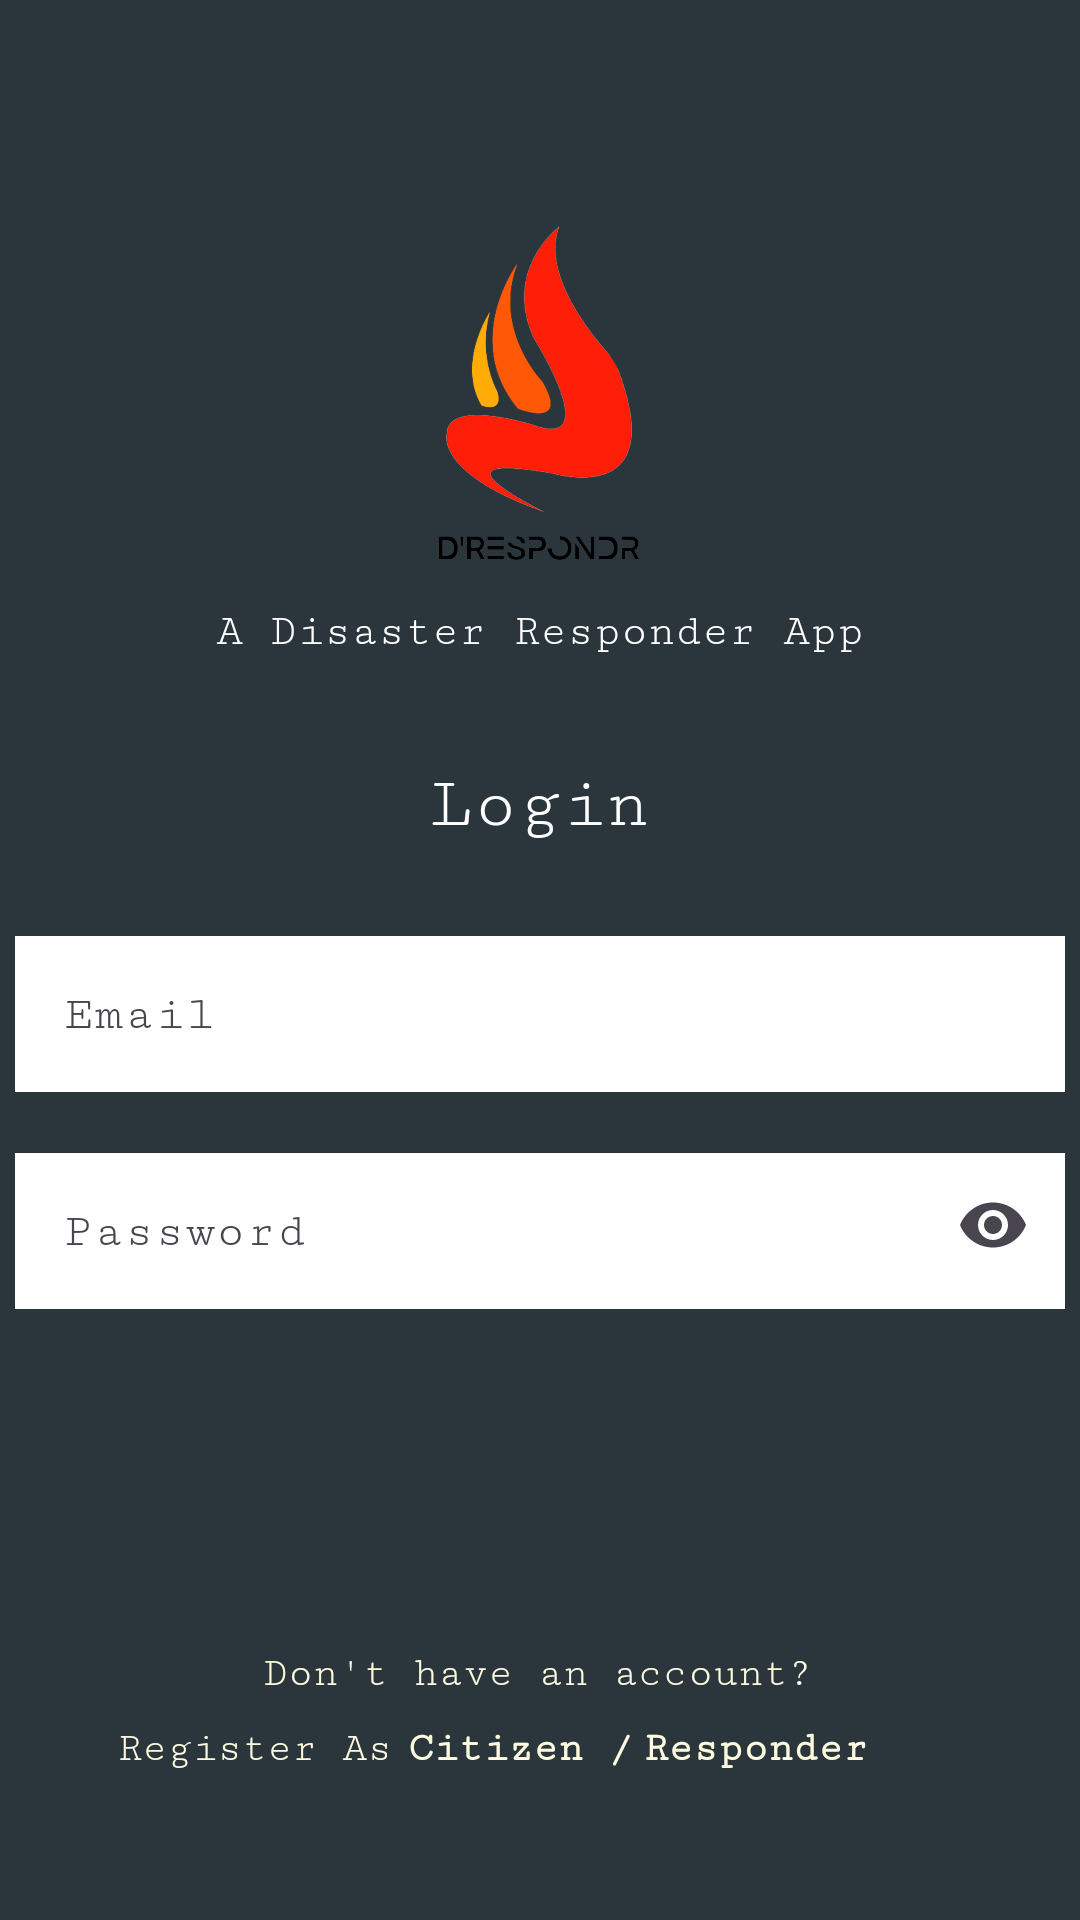

Android layout source for this screen:
<!-- AndroidManifest.xml: application theme Theme.Prototype_Dresponder -->
<!-- res/layout/activity_login.xml -->
<?xml version="1.0" encoding="utf-8"?>
<androidx.constraintlayout.widget.ConstraintLayout xmlns:android="http://schemas.android.com/apk/res/android"
    xmlns:app="http://schemas.android.com/apk/res-auto"
    xmlns:tools="http://schemas.android.com/tools"
    android:layout_width="match_parent"
    android:layout_height="match_parent"
    tools:context=".Login"
    android:background="@color/navyblue"
    tools:layout_editor_absoluteX="4dp"
    tools:layout_editor_absoluteY="175dp">


    <Button
        android:id="@+id/btnLogin"
        android:layout_width="282dp"
        android:layout_height="58dp"
        android:layout_marginTop="36dp"
        android:layout_marginBottom="110dp"
        android:backgroundTint="@color/darkink"
        android:fontFamily="serif-monospace"
        android:text="Login"
        android:textColor="@color/white"
        app:cornerRadius="10dp"
        app:layout_constraintBottom_toTopOf="@+id/textView3"
        app:layout_constraintEnd_toEndOf="parent"
        app:layout_constraintHorizontal_bias="0.496"
        app:layout_constraintStart_toStartOf="parent"
        app:layout_constraintTop_toBottomOf="@+id/txtPassword" />

    <TextView
        android:id="@+id/txtSCitizen"
        android:layout_width="wrap_content"
        android:layout_height="25dp"
        android:layout_marginBottom="40dp"
        android:fontFamily="serif-monospace"
        android:text="Citizen /"
        android:textColor="@color/dirtywhite"
        android:textStyle="bold"
        android:layout_marginTop="20dp"
        app:layout_constraintBottom_toBottomOf="parent"
        app:layout_constraintEnd_toStartOf="@+id/txtSResponder"
        app:layout_constraintHorizontal_bias="0.976"
        app:layout_constraintStart_toStartOf="parent" />

    <TextView
        android:id="@+id/txtReg"
        android:layout_width="wrap_content"
        android:layout_height="25dp"
        android:layout_marginBottom="40dp"
        android:fontFamily="serif-monospace"
        android:text="Register As"
        android:textColor="@color/dirtywhite"
        app:layout_constraintBottom_toBottomOf="parent"
        app:layout_constraintEnd_toStartOf="@+id/txtSCitizen"
        app:layout_constraintHorizontal_bias="0.876"
        app:layout_constraintStart_toStartOf="parent" />

    <TextView
        android:id="@+id/txtSResponder"
        android:layout_width="wrap_content"
        android:layout_height="25dp"
        android:layout_marginBottom="40dp"
        android:fontFamily="serif-monospace"
        android:text="Responder"
        android:textColor="@color/dirtywhite"
        android:textStyle="bold"
        app:layout_constraintBottom_toBottomOf="parent"
        app:layout_constraintEnd_toEndOf="parent"
        app:layout_constraintHorizontal_bias="0.752"
        app:layout_constraintStart_toStartOf="parent" />

    <TextView
        android:id="@+id/textView3"
        android:layout_width="wrap_content"
        android:layout_height="25dp"
        android:fontFamily="serif-monospace"
        android:text="Don't have an account?"
        android:textColor="@color/dirtywhite"
        app:layout_constraintBottom_toTopOf="@+id/txtSCitizen"
        app:layout_constraintEnd_toEndOf="parent"
        app:layout_constraintHorizontal_bias="0.497"
        app:layout_constraintStart_toStartOf="parent" />

    <com.google.android.material.textfield.TextInputLayout
        android:id="@+id/txtPassword"
        android:layout_width="wrap_content"
        android:layout_height="wrap_content"
        android:hint="Password"
        app:endIconMode="password_toggle"
        android:layout_marginTop="15dp"
        app:layout_constraintEnd_toEndOf="parent"
        app:layout_constraintHorizontal_bias="0.511"
        app:layout_constraintStart_toStartOf="parent"
        app:layout_constraintTop_toBottomOf="@+id/txtEmail">

        <com.google.android.material.textfield.TextInputEditText
            android:id="@+id/editxtPass"
            android:layout_width="350dp"
            android:layout_height="wrap_content"
            android:background="@color/white"
            android:ems="10"
            android:fontFamily="serif-monospace"
            android:inputType="textPassword"
            android:textAlignment="center" />
    </com.google.android.material.textfield.TextInputLayout>

    <TextView
        android:id="@+id/textView8"
        android:layout_width="wrap_content"
        android:layout_height="wrap_content"
        android:layout_marginTop="255dp"
        android:fontFamily="serif-monospace"
        android:text="Login"
        android:textColor="@color/white"
        android:textSize="24sp"
        app:layout_constraintEnd_toEndOf="parent"
        app:layout_constraintStart_toStartOf="parent"
        app:layout_constraintTop_toTopOf="parent" />

    <TextView
        android:id="@+id/textView14"
        android:layout_width="wrap_content"
        android:layout_height="wrap_content"
        android:layout_marginBottom="36dp"
        android:fontFamily="serif-monospace"
        android:text="A Disaster Responder App"
        android:textColor="@color/white"
        android:textSize="15sp"
        app:layout_constraintBottom_toTopOf="@+id/textView8"
        app:layout_constraintEnd_toEndOf="parent"
        app:layout_constraintStart_toStartOf="parent" />

    <com.google.android.material.textfield.TextInputLayout
        android:id="@+id/txtEmail"
        android:layout_width="wrap_content"
        android:layout_height="wrap_content"
        android:hint="Email"
        android:layout_marginTop="25dp"
        app:layout_constraintEnd_toEndOf="parent"
        app:layout_constraintHorizontal_bias="0.503"
        app:layout_constraintStart_toStartOf="parent"
        app:layout_constraintTop_toBottomOf="@+id/textView8">

        <com.google.android.material.textfield.TextInputEditText
            android:id="@+id/editxtEmail"
            android:layout_width="350dp"
            android:layout_height="wrap_content"
            android:background="@color/white"
            android:ems="10"
            android:fontFamily="serif-monospace"
            android:textAlignment="center" />
    </com.google.android.material.textfield.TextInputLayout>

    <ImageView
        android:id="@+id/imageView2"
        android:layout_width="150dp"
        android:layout_height="136dp"
        app:layout_constraintBottom_toTopOf="@+id/textView14"
        app:layout_constraintEnd_toEndOf="parent"
        app:layout_constraintHorizontal_bias="0.498"
        app:layout_constraintStart_toStartOf="parent"
        app:srcCompat="@drawable/app_logo_w_name" />

</androidx.constraintlayout.widget.ConstraintLayout>
<!-- resources referenced by this layout -->
<resources>
  <color name="darkink">#E84A5F</color>
  <color name="dirtywhite">#FEFAE0</color>
  <color name="navyblue">#2A363B</color>
  <color name="white">#FFFFFFFF</color>
  <!-- drawable app_logo_w_name: png bitmap (drawable, 89894 bytes) -->
  <style name="Theme.Prototype_Dresponder" parent="Base.Theme.Prototype_Dresponder" />
  <style name="Base.Theme.Prototype_Dresponder" parent="Theme.Material3.DayNight.NoActionBar">
          
          
      </style>
</resources>
